Labelled photos from "new_dataset", an image-classification folder in Dev789-del/Tree_Classification. The possible labels are: African tulip, Alstonia scholaris, banyan tree, coconut tree, Ficus religiosa, mango, Quercus robur, rhododendron tree, Royal Poinciana, silver birch.

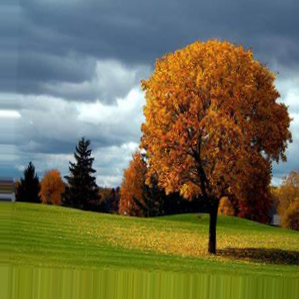
Label: Quercus robur

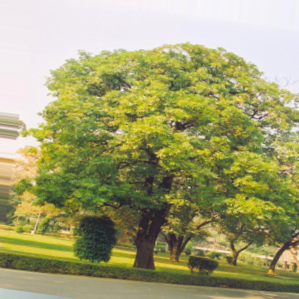
Label: Alstonia scholaris

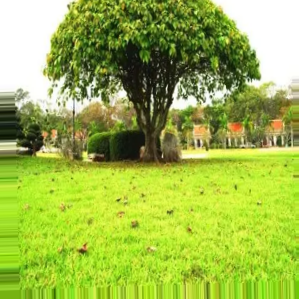
Label: Ficus religiosa

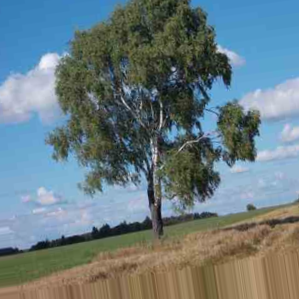
Label: silver birch

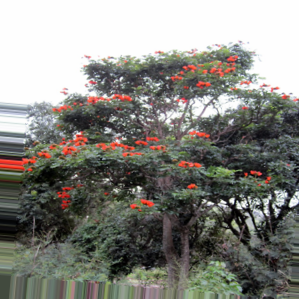
Label: African tulip

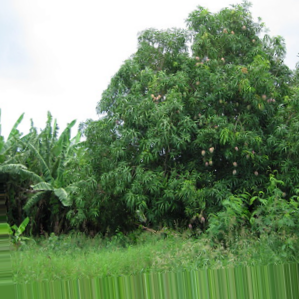
Label: mango
